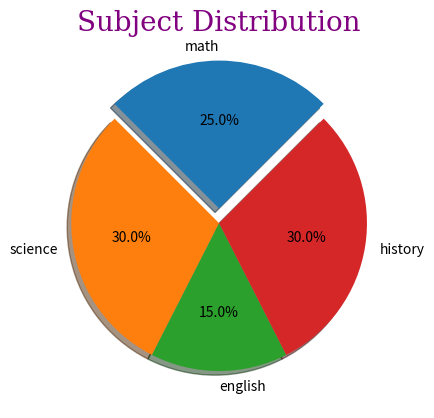

The script that saved this image:
import matplotlib.pyplot as plt
import numpy as np
#piechart 
categories=["math","science","english","history"]
values=[25, 30, 15, 30]
plt.pie(values,labels=categories,autopct="%1.1f%%",shadow=True,
        explode=[0.1,0,0,0],startangle=45) 
# this will create a pie chart with the specified values and labels. The pie function takes the values and labels as arguments and creates a pie chart based on those values. The autopct argument is used to display the percentage of each category on the pie chart, with the format specified as "%1.1f%%" (which means one decimal place followed by a percentage sign). The startangle argument is used to specify the starting angle of the pie chart, which in this case is set to 90 degrees. The shadow argument is set to True to add a shadow effect to the pie chart. The explode argument is used to specify how much each slice of the pie should be "exploded" or separated from the center, with the first slice (math) being exploded by 0.1 and the others remaining at their default position.
plt.title("Subject Distribution",fontsize=20,family="serif",color="purple")
plt.show()
